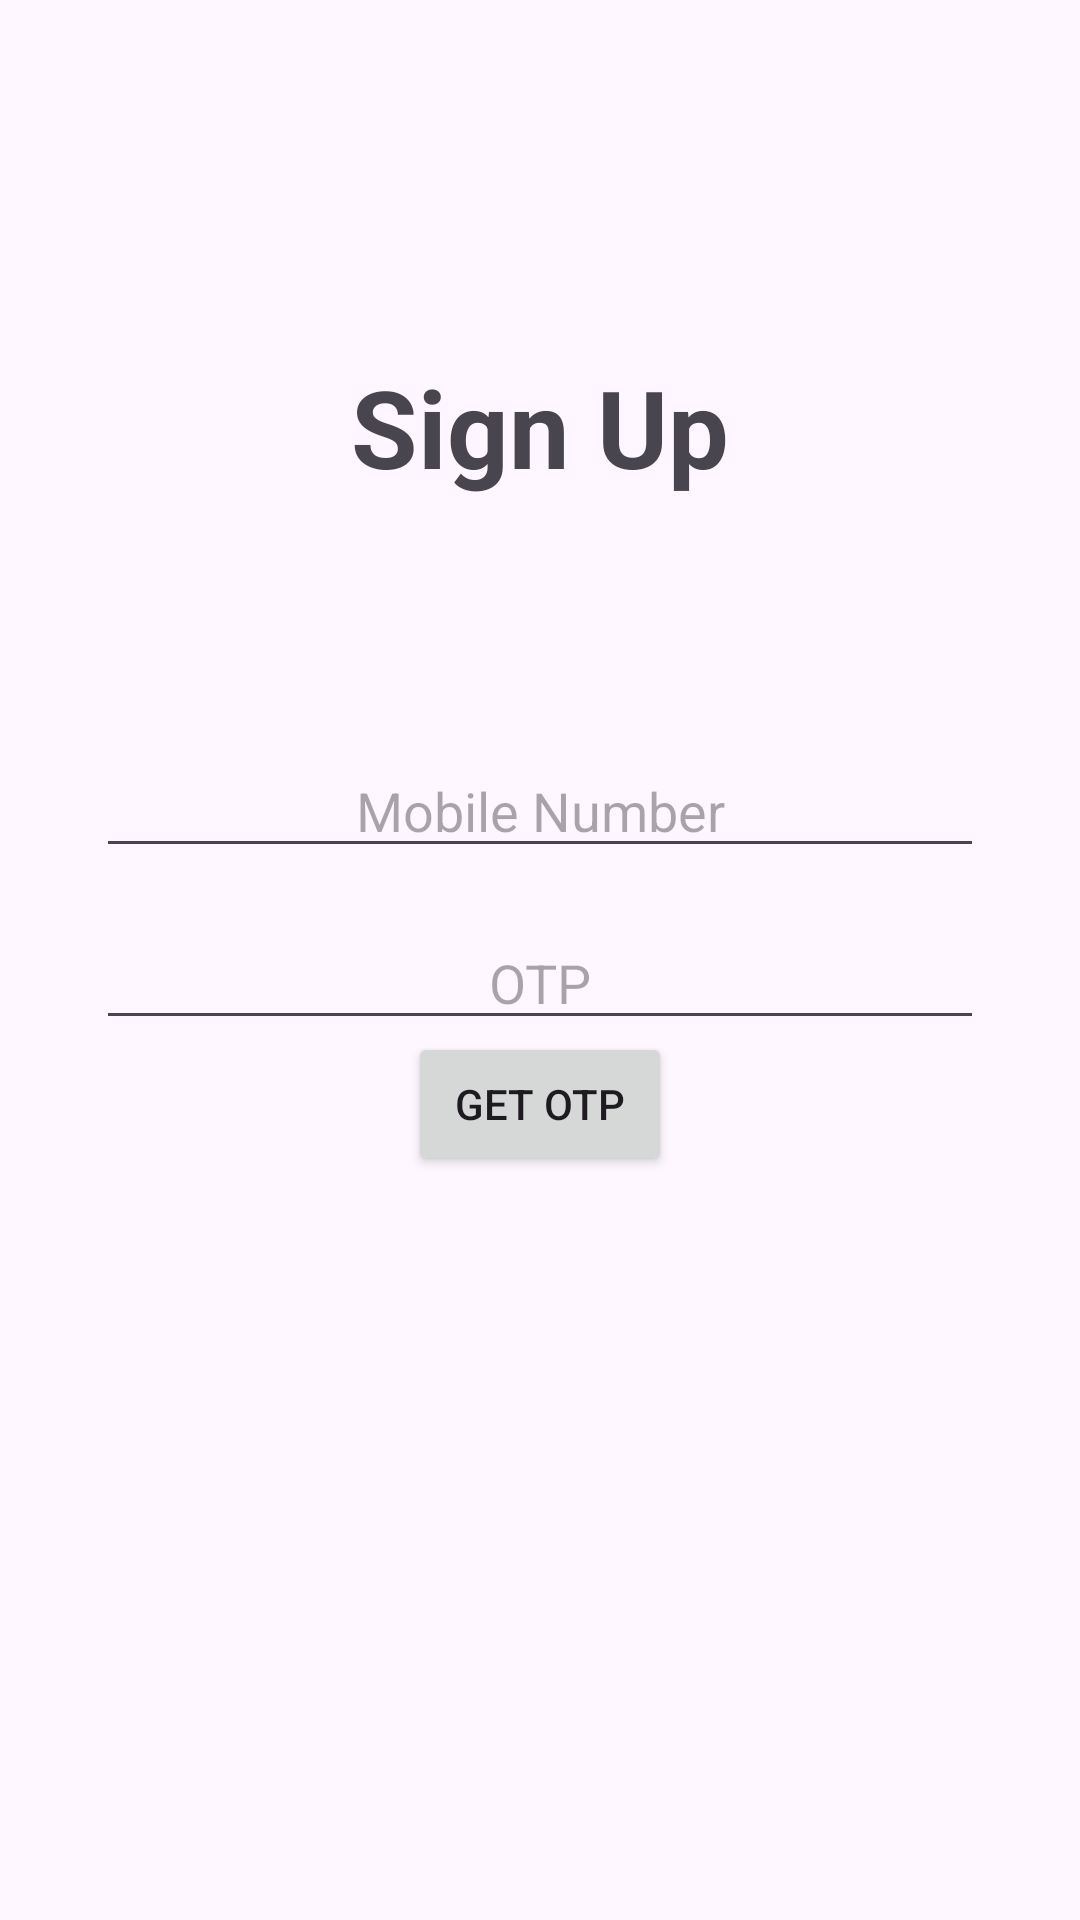

Here is an Android app screen rendered from its layout file. Give the layout XML and the strings, colors and styles it references.
<!-- AndroidManifest.xml: application theme Theme.Banking -->
<!-- res/layout/fragment_mobile_sign_up.xml -->
<?xml version="1.0" encoding="utf-8"?>
<androidx.constraintlayout.widget.ConstraintLayout
    xmlns:android="http://schemas.android.com/apk/res/android"
    xmlns:app="http://schemas.android.com/apk/res-auto"
    xmlns:tools="http://schemas.android.com/tools"
    android:layout_width="match_parent"
    android:layout_height="match_parent"
    tools:context=".Authentication.SignUp.MobileSignUpFragment">

    <androidx.constraintlayout.widget.ConstraintLayout
        android:id="@+id/constraintLayout2"
        android:layout_width="0dp"
        android:layout_height="0dp"
        android:layout_marginStart="16dp"
        android:layout_marginTop="128dp"
        android:layout_marginEnd="16dp"
        android:layout_marginBottom="128dp"
        android:background="@drawable/rect"
        app:layout_constraintBottom_toBottomOf="parent"
        app:layout_constraintEnd_toEndOf="parent"
        app:layout_constraintStart_toStartOf="parent"
        app:layout_constraintTop_toTopOf="parent">

        <EditText
            android:id="@+id/edtPhone"
            android:layout_width="0dp"
            android:layout_height="wrap_content"
            android:layout_marginStart="16dp"
            android:layout_marginTop="120dp"
            android:layout_marginEnd="16dp"
            android:ems="10"
            android:inputType="phone"
            android:hint="Mobile Number"
            android:gravity="center"
            app:layout_constraintEnd_toEndOf="parent"
            app:layout_constraintStart_toStartOf="parent"
            app:layout_constraintTop_toTopOf="parent" />

        <EditText
            android:id="@+id/edtOTP"
            android:layout_width="0dp"
            android:layout_height="wrap_content"
            android:layout_marginStart="16dp"
            android:layout_marginTop="16dp"
            android:layout_marginEnd="16dp"
            android:ems="10"
            android:inputType="number"
            android:hint="OTP"
            android:gravity="center"
            app:layout_constraintEnd_toEndOf="parent"
            app:layout_constraintStart_toStartOf="parent"
            app:layout_constraintTop_toBottomOf="@+id/edtPhone" />

        <Button
            android:id="@+id/btnOTP"
            android:layout_width="wrap_content"
            android:layout_height="wrap_content"
            android:layout_marginBottom="120dp"
            android:text="Get OTP"
            app:layout_constraintBottom_toBottomOf="parent"
            app:layout_constraintEnd_toEndOf="parent"
            app:layout_constraintStart_toStartOf="parent" />
    </androidx.constraintlayout.widget.ConstraintLayout>

    <TextView
        android:id="@+id/textView3"
        android:layout_width="wrap_content"
        android:layout_height="wrap_content"
        android:layout_marginTop="100dp"
        android:background="@drawable/rect"
        android:padding="18dp"
        android:text="Sign Up"
        android:textSize="36dp"
        android:textStyle="bold"
        app:layout_constraintEnd_toEndOf="parent"
        app:layout_constraintStart_toStartOf="parent"
        app:layout_constraintTop_toTopOf="parent" />

</androidx.constraintlayout.widget.ConstraintLayout>
<!-- resources referenced by this layout -->
<resources>
  <style name="Theme.Banking" parent="Base.Theme.Banking" />
  <style name="Base.Theme.Banking" parent="Theme.Material3.DayNight.NoActionBar">
          
          
          <item name="android:statusBarColor">@color/secondary</item>
      </style>
  <color name="secondary">#08082C</color>
</resources>
